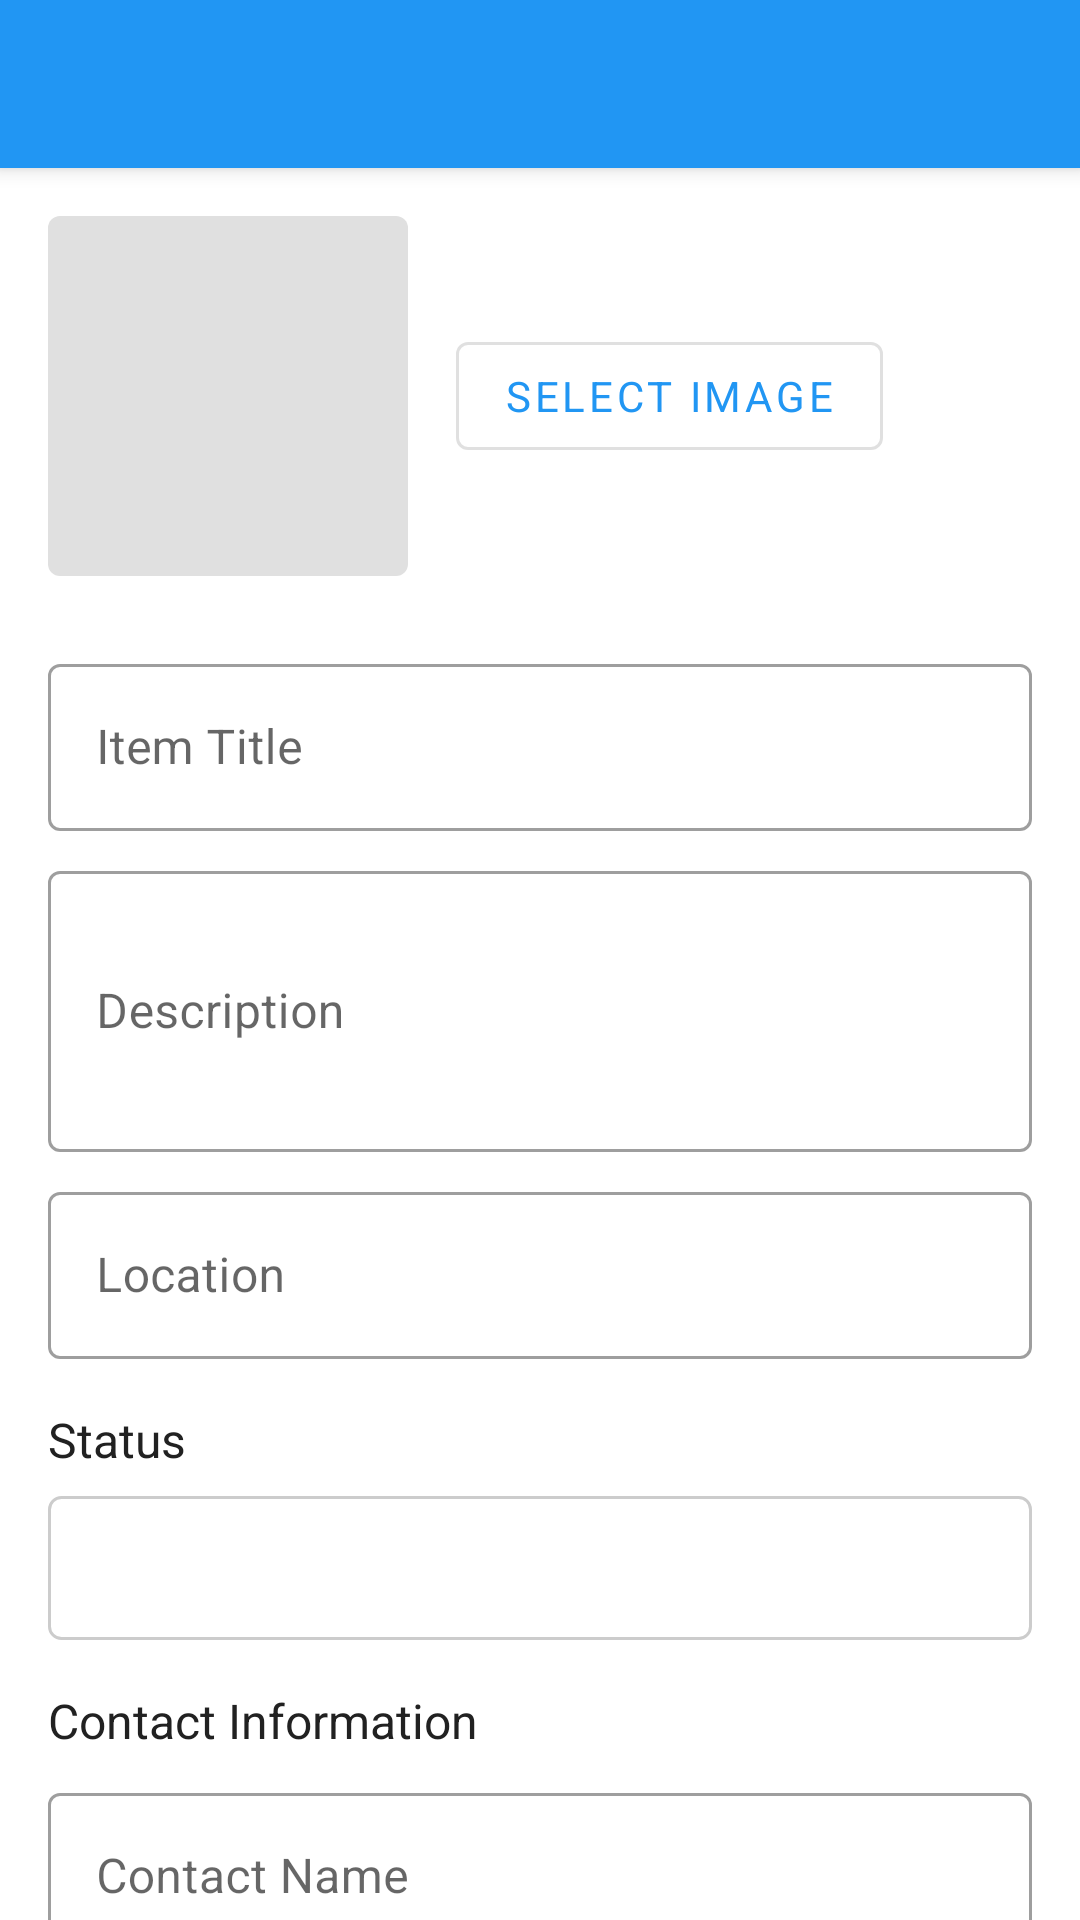

Here is an Android app screen rendered from its layout file. Give the layout XML and the strings, colors and styles it references.
<!-- AndroidManifest.xml: application theme AppTheme -->
<!-- res/layout/fragment_add_item.xml -->
<?xml version="1.0" encoding="utf-8"?>
<androidx.coordinatorlayout.widget.CoordinatorLayout xmlns:android="http://schemas.android.com/apk/res/android"
    xmlns:app="http://schemas.android.com/apk/res-auto"
    xmlns:tools="http://schemas.android.com/tools"
    android:layout_width="match_parent"
    android:layout_height="match_parent"
    tools:context=".activities.EditItemActivity">

    <com.google.android.material.appbar.AppBarLayout
        android:layout_width="match_parent"
        android:layout_height="wrap_content"
        android:theme="@style/AppTheme">

        <androidx.appcompat.widget.Toolbar
            android:id="@+id/toolbar"
            android:layout_width="match_parent"
            android:layout_height="?attr/actionBarSize"
            android:background="?attr/colorPrimary"
            app:popupTheme="@style/AppTheme" />

    </com.google.android.material.appbar.AppBarLayout>

    <androidx.core.widget.NestedScrollView
        android:layout_width="match_parent"
        android:layout_height="match_parent"
        app:layout_behavior="@string/appbar_scrolling_view_behavior">

        <LinearLayout
            android:layout_width="match_parent"
            android:layout_height="wrap_content"
            android:orientation="vertical"
            android:padding="16dp">

            <ProgressBar
                android:id="@+id/progressBar"
                android:layout_width="wrap_content"
                android:layout_height="wrap_content"
                android:layout_gravity="center"
                android:visibility="gone" />

            <LinearLayout
                android:id="@+id/layoutContent"
                android:layout_width="match_parent"
                android:layout_height="wrap_content"
                android:orientation="vertical">

                <LinearLayout
                    android:layout_width="match_parent"
                    android:layout_height="wrap_content"
                    android:orientation="horizontal"
                    android:gravity="center_vertical"
                    android:layout_marginBottom="16dp">

                    <ImageView
                        android:id="@+id/imageViewItem"
                        android:layout_width="120dp"
                        android:layout_height="120dp"
                        android:background="@drawable/image_placeholder_background"
                        android:scaleType="centerCrop"
                        tools:src="@drawable/image_placeholder_background" />

                    <Button
                        android:id="@+id/buttonSelectImage"
                        style="@style/Widget.MaterialComponents.Button.OutlinedButton"
                        android:layout_width="wrap_content"
                        android:layout_height="wrap_content"
                        android:layout_marginStart="16dp"
                        android:text="@string/select_image" />

                </LinearLayout>

                <com.google.android.material.textfield.TextInputLayout
                    android:layout_width="match_parent"
                    android:layout_height="wrap_content"
                    android:layout_marginTop="8dp"
                    style="@style/Widget.MaterialComponents.TextInputLayout.OutlinedBox">

                    <com.google.android.material.textfield.TextInputEditText
                        android:id="@+id/editTextTitle"
                        android:layout_width="match_parent"
                        android:layout_height="wrap_content"
                        android:hint="@string/item_title"
                        android:inputType="text" />

                </com.google.android.material.textfield.TextInputLayout>

                <com.google.android.material.textfield.TextInputLayout
                    android:layout_width="match_parent"
                    android:layout_height="wrap_content"
                    android:layout_marginTop="8dp"
                    style="@style/Widget.MaterialComponents.TextInputLayout.OutlinedBox">

                    <com.google.android.material.textfield.TextInputEditText
                        android:id="@+id/editTextDescription"
                        android:layout_width="match_parent"
                        android:layout_height="wrap_content"
                        android:hint="@string/description"
                        android:inputType="textMultiLine"
                        android:minLines="3" />

                </com.google.android.material.textfield.TextInputLayout>

                <com.google.android.material.textfield.TextInputLayout
                    android:layout_width="match_parent"
                    android:layout_height="wrap_content"
                    android:layout_marginTop="8dp"
                    style="@style/Widget.MaterialComponents.TextInputLayout.OutlinedBox">

                    <com.google.android.material.textfield.TextInputEditText
                        android:id="@+id/editTextLocation"
                        android:layout_width="match_parent"
                        android:layout_height="wrap_content"
                        android:hint="@string/location"
                        android:inputType="text" />

                </com.google.android.material.textfield.TextInputLayout>

                <TextView
                    android:layout_width="match_parent"
                    android:layout_height="wrap_content"
                    android:layout_marginTop="16dp"
                    android:layout_marginBottom="8dp"
                    android:text="@string/status"
                    android:textColor="@color/colorTextPrimary"
                    android:textSize="16sp" />

                <Spinner
                    android:id="@+id/spinnerStatus"
                    android:layout_width="match_parent"
                    android:layout_height="wrap_content"
                    android:background="@drawable/spinner_background"
                    android:minHeight="48dp" />

                <TextView
                    android:layout_width="match_parent"
                    android:layout_height="wrap_content"
                    android:layout_marginTop="16dp"
                    android:text="@string/contact_information"
                    android:textColor="@color/colorTextPrimary"
                    android:textSize="16sp" />

                <com.google.android.material.textfield.TextInputLayout
                    android:layout_width="match_parent"
                    android:layout_height="wrap_content"
                    android:layout_marginTop="8dp"
                    style="@style/Widget.MaterialComponents.TextInputLayout.OutlinedBox">

                    <com.google.android.material.textfield.TextInputEditText
                        android:id="@+id/editTextContactName"
                        android:layout_width="match_parent"
                        android:layout_height="wrap_content"
                        android:hint="@string/contact_name"
                        android:inputType="textPersonName" />

                </com.google.android.material.textfield.TextInputLayout>

                <com.google.android.material.textfield.TextInputLayout
                    android:layout_width="match_parent"
                    android:layout_height="wrap_content"
                    android:layout_marginTop="8dp"
                    style="@style/Widget.MaterialComponents.TextInputLayout.OutlinedBox">

                    <com.google.android.material.textfield.TextInputEditText
                        android:id="@+id/editTextContactPhone"
                        android:layout_width="match_parent"
                        android:layout_height="wrap_content"
                        android:hint="@string/contact_phone"
                        android:inputType="phone" />

                </com.google.android.material.textfield.TextInputLayout>

                <com.google.android.material.textfield.TextInputLayout
                    android:layout_width="match_parent"
                    android:layout_height="wrap_content"
                    android:layout_marginTop="8dp"
                    style="@style/Widget.MaterialComponents.TextInputLayout.OutlinedBox">

                    <com.google.android.material.textfield.TextInputEditText
                        android:id="@+id/editTextContactEmail"
                        android:layout_width="match_parent"
                        android:layout_height="wrap_content"
                        android:hint="@string/contact_email"
                        android:inputType="textEmailAddress" />

                </com.google.android.material.textfield.TextInputLayout>

                <Button
                    android:id="@+id/buttonSubmit"
                    android:layout_width="match_parent"
                    android:layout_height="wrap_content"
                    android:layout_marginTop="24dp"
                    android:text="@string/submit" />

            </LinearLayout>

        </LinearLayout>

    </androidx.core.widget.NestedScrollView>

</androidx.coordinatorlayout.widget.CoordinatorLayout>
<!-- resources referenced by this layout -->
<resources>
  <color name="colorTextPrimary">#212121</color>
  <!-- drawable image_placeholder_background (drawable) -->
  <?xml version="1.0" encoding="utf-8"?>
  <shape xmlns:android="http://schemas.android.com/apk/res/android"
      android:shape="rectangle">
      <solid android:color="#E0E0E0" />
      <corners android:radius="4dp" />
      <padding
          android:bottom="8dp"
          android:left="8dp"
          android:right="8dp"
          android:top="8dp" />
  </shape>
  <!-- drawable spinner_background (drawable) -->
  <?xml version="1.0" encoding="utf-8"?>
  <shape xmlns:android="http://schemas.android.com/apk/res/android"
      android:shape="rectangle">
      <solid android:color="@android:color/white" />
      <corners android:radius="4dp" />
      <stroke
          android:width="1dp"
          android:color="#CCCCCC" />
      <padding
          android:bottom="8dp"
          android:left="12dp"
          android:right="12dp"
          android:top="8dp" />
  </shape>
  <string name="contact_email">Contact Email (Optional)</string>
  <string name="contact_information">Contact Information</string>
  <string name="contact_name">Contact Name</string>
  <string name="contact_phone">Contact Phone</string>
  <string name="description">Description</string>
  <string name="item_title">Item Title</string>
  <string name="location">Location</string>
  <string name="select_image">Select Image</string>
  <string name="status">Status</string>
  <string name="submit">Submit</string>
  <style name="AppTheme" parent="Theme.MaterialComponents.Light.NoActionBar">
          
          <item name="colorPrimary">@color/colorPrimary</item>
          <item name="colorPrimaryDark">@color/colorPrimaryDark</item>
          <item name="colorAccent">@color/colorAccent</item>
          <item name="android:fontFamily">sans-serif</item>
      </style>
  <color name="colorPrimary">#2196F3</color>
  <color name="colorPrimaryDark">#1976D2</color>
  <color name="colorAccent">#FF4081</color>
</resources>
